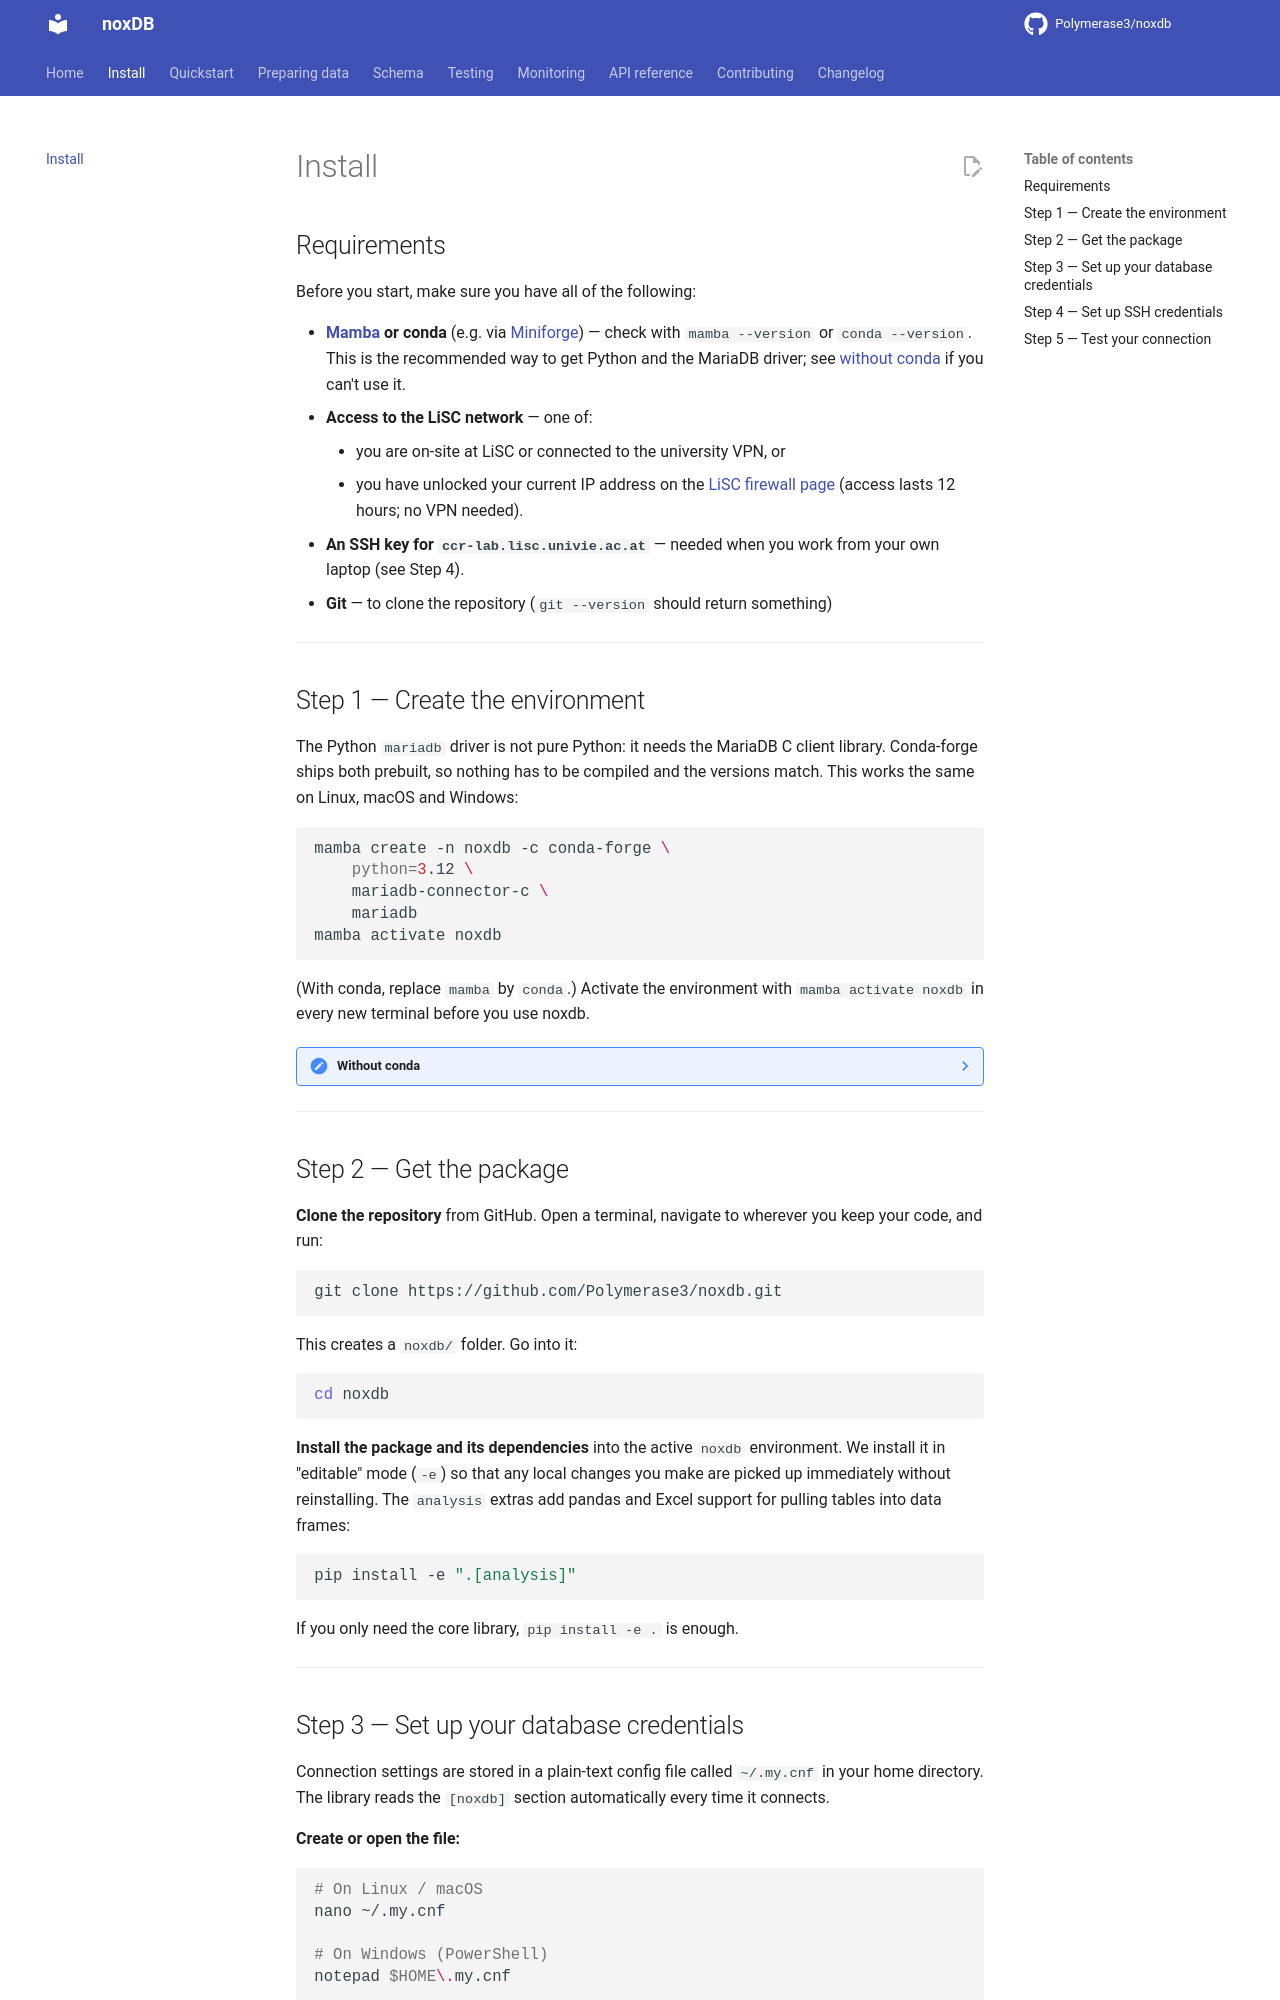

repository: Polymerase3/noxDB · page: install/index.html · generator: mkdocs

# Install

## Requirements

Before you start, make sure you have all of the following:

- **[Mamba](https://mamba.readthedocs.io) or conda** (e.g. via [Miniforge](https://github.com/conda-forge/miniforge)) — check with `mamba --version` or `conda --version`. This is the recommended way to get Python and the MariaDB driver; see [without conda](#without-conda) if you can't use it.
- **Access to the LiSC network** — one of:
    - you are on-site at LiSC or connected to the university VPN, or
    - you have unlocked your current IP address on the [LiSC firewall page](https://lisc.univie.ac.at/firewall/) (access lasts 12 hours; no VPN needed).
- **An SSH key for `ccr-lab.lisc.univie.ac.at`** — needed when you work from your own laptop (see Step 4).
- **Git** — to clone the repository (`git --version` should return something)

---

## Step 1 — Create the environment

The Python `mariadb` driver is not pure Python: it needs the MariaDB C client library. Conda-forge ships both prebuilt, so nothing has to be compiled and the versions match. This works the same on Linux, macOS and Windows:

```bash
mamba create -n noxdb -c conda-forge \
    python=3.12 \
    mariadb-connector-c \
    mariadb
mamba activate noxdb
```

(With conda, replace `mamba` by `conda`.) Activate the environment with `mamba activate noxdb` in every new terminal before you use noxdb.

??? note "Without conda"

    You need Python 3.10 or newer (`python3 --version`). Install the MariaDB client library from your system, then create a virtual environment: `python3 -m venv .venv && source .venv/bin/activate`. `pip install` in Step 2 then builds the driver against the library.

    === "Linux (Debian / Ubuntu)"

        ```bash
        sudo apt update
        sudo apt install libmariadb-dev
        ```

    === "Linux (Fedora / RHEL / Rocky)"

        ```bash
        sudo dnf install mariadb-devel
        ```

    === "macOS"

        You need [Homebrew](https://brew.sh).

        ```bash
        brew install mariadb-connector-c
        export CFLAGS="-I$(brew --prefix mariadb-connector-c)/include"
        export LDFLAGS="-L$(brew --prefix mariadb-connector-c)/lib"
        ```

        Add the two `export` lines to your `~/.zshrc` (or `~/.bash_profile`) if you want them to persist across terminal sessions.

    === "Windows"

        1. Download the **MariaDB Connector/C** installer from the [official MariaDB downloads page](https://mariadb.com/downloads/connectors/).
        2. Run the installer and follow the prompts. The default installation path is fine.
        3. Restart your terminal (or PowerShell) so the new paths are picked up.

---

## Step 2 — Get the package

**Clone the repository** from GitHub. Open a terminal, navigate to wherever you keep your code, and run:

```bash
git clone https://github.com/Polymerase3/noxdb.git
```

This creates a `noxdb/` folder. Go into it:

```bash
cd noxdb
```

**Install the package and its dependencies** into the active `noxdb` environment. We install it in "editable" mode (`-e`) so that any local changes you make are picked up immediately without reinstalling. The `analysis` extras add pandas and Excel support for pulling tables into data frames:

```bash
pip install -e ".[analysis]"
```

If you only need the core library, `pip install -e .` is enough.

---
